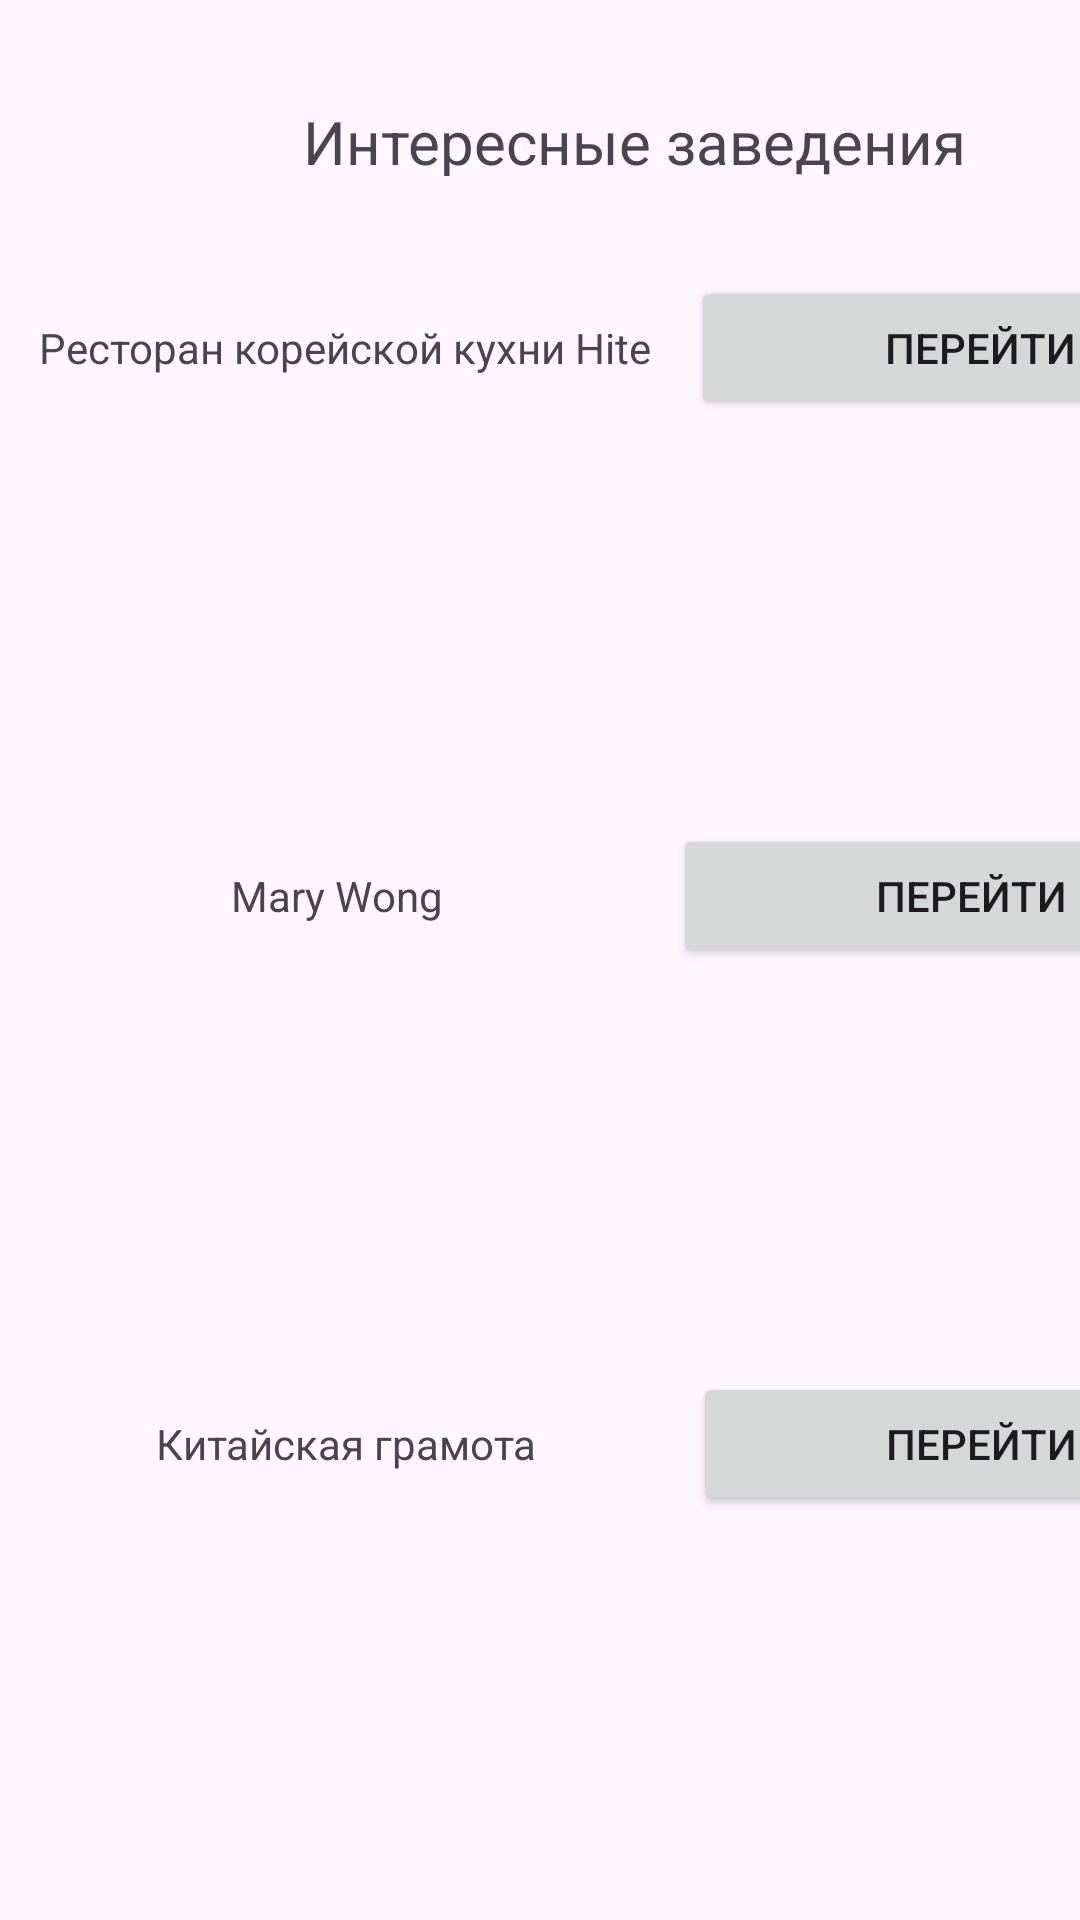

The Android layout XML behind this screen, and the referenced resources:
<!-- AndroidManifest.xml: application theme Theme.MireaProject -->
<!-- res/layout/fragment_places.xml -->
<?xml version="1.0" encoding="utf-8"?>
<FrameLayout xmlns:android="http://schemas.android.com/apk/res/android"
    xmlns:app="http://schemas.android.com/apk/res-auto"
    xmlns:tools="http://schemas.android.com/tools"
    android:layout_width="match_parent"
    android:layout_height="match_parent">

    <TableLayout
        android:layout_width="match_parent"
        android:layout_height="match_parent">

        <TableRow
            android:layout_width="match_parent"
            android:layout_height="match_parent"
            android:layout_weight="0.5">

            <androidx.constraintlayout.widget.ConstraintLayout
                android:layout_width="423dp"
                android:layout_height="match_parent">

                <TextView
                    android:id="@+id/textView6"
                    android:layout_width="235dp"
                    android:layout_height="25dp"
                    android:gravity="center"
                    android:text="Интересные заведения"
                    android:textSize="20sp"
                    app:layout_constraintBottom_toBottomOf="parent"
                    app:layout_constraintEnd_toEndOf="parent"
                    app:layout_constraintStart_toStartOf="parent"
                    app:layout_constraintTop_toTopOf="parent" />
            </androidx.constraintlayout.widget.ConstraintLayout>

        </TableRow>

        <TableRow
            android:layout_width="match_parent"
            android:layout_height="match_parent"
            android:layout_weight="1" >

            <LinearLayout
                android:layout_width="match_parent"
                android:layout_height="match_parent"
                android:orientation="horizontal">

                <TextView
                    android:id="@+id/place1"
                    android:layout_width="162dp"
                    android:layout_height="34dp"
                    android:layout_weight="1"
                    android:gravity="center"
                    android:text="Ресторан корейской кухни Hite" />

                <Button
                    android:id="@+id/gotobutton1"
                    android:layout_width="124dp"
                    android:layout_height="wrap_content"
                    android:layout_weight="1"
                    android:text="Перейти" />
            </LinearLayout>
        </TableRow>

        <TableRow
            android:layout_width="match_parent"
            android:layout_height="match_parent"
            android:layout_weight="1" >

            <LinearLayout
                android:layout_width="match_parent"
                android:layout_height="match_parent"
                android:orientation="horizontal">

                <TextView
                    android:id="@+id/place2"
                    android:layout_width="87dp"
                    android:layout_height="37dp"
                    android:layout_weight="1"
                    android:gravity="center"
                    android:text="Mary Wong" />

                <Button
                    android:id="@+id/gotobutton2"
                    android:layout_width="61dp"
                    android:layout_height="wrap_content"
                    android:layout_weight="1"
                    android:text="Перейти" />

            </LinearLayout>

        </TableRow>

        <TableRow
            android:layout_width="match_parent"
            android:layout_height="match_parent"
            android:layout_weight="1" >

            <LinearLayout
                android:layout_width="match_parent"
                android:layout_height="match_parent"
                android:orientation="horizontal">

                <TextView
                    android:id="@+id/place3"
                    android:layout_width="wrap_content"
                    android:layout_height="44dp"
                    android:layout_weight="1"
                    android:gravity="center"
                    android:text="Китайская грамота" />

                <Button
                    android:id="@+id/gotobutton3"
                    android:layout_width="wrap_content"
                    android:layout_height="wrap_content"
                    android:layout_weight="1"
                    android:text="Перейти" />

            </LinearLayout>

        </TableRow>
    </TableLayout>
</FrameLayout>
<!-- resources referenced by this layout -->
<resources>
  <style name="Theme.MireaProject" parent="Theme.MaterialComponents.DayNight.DarkActionBar">
          
          <item name="colorPrimary">@color/purple_500</item>
          <item name="colorPrimaryVariant">@color/purple_700</item>
          <item name="colorOnPrimary">@color/white</item>
          
          <item name="colorSecondary">@color/teal_200</item>
          <item name="colorSecondaryVariant">@color/teal_700</item>
          <item name="colorOnSecondary">@color/black</item>
          
          <item name="android:statusBarColor">?attr/colorPrimaryVariant</item>
          
      </style>
  <!-- not gathered from this repository: default colours our renderer supplied (Android Studio template values) -->
  <color name="purple_500">#FF6200EE</color>
  <color name="purple_700">#FF3700B3</color>
  <color name="teal_200">#FF03DAC5</color>
  <color name="teal_700">#FF018786</color>
  <color name="black">#FF000000</color>
  <color name="white">#FFFFFFFF</color>
</resources>
